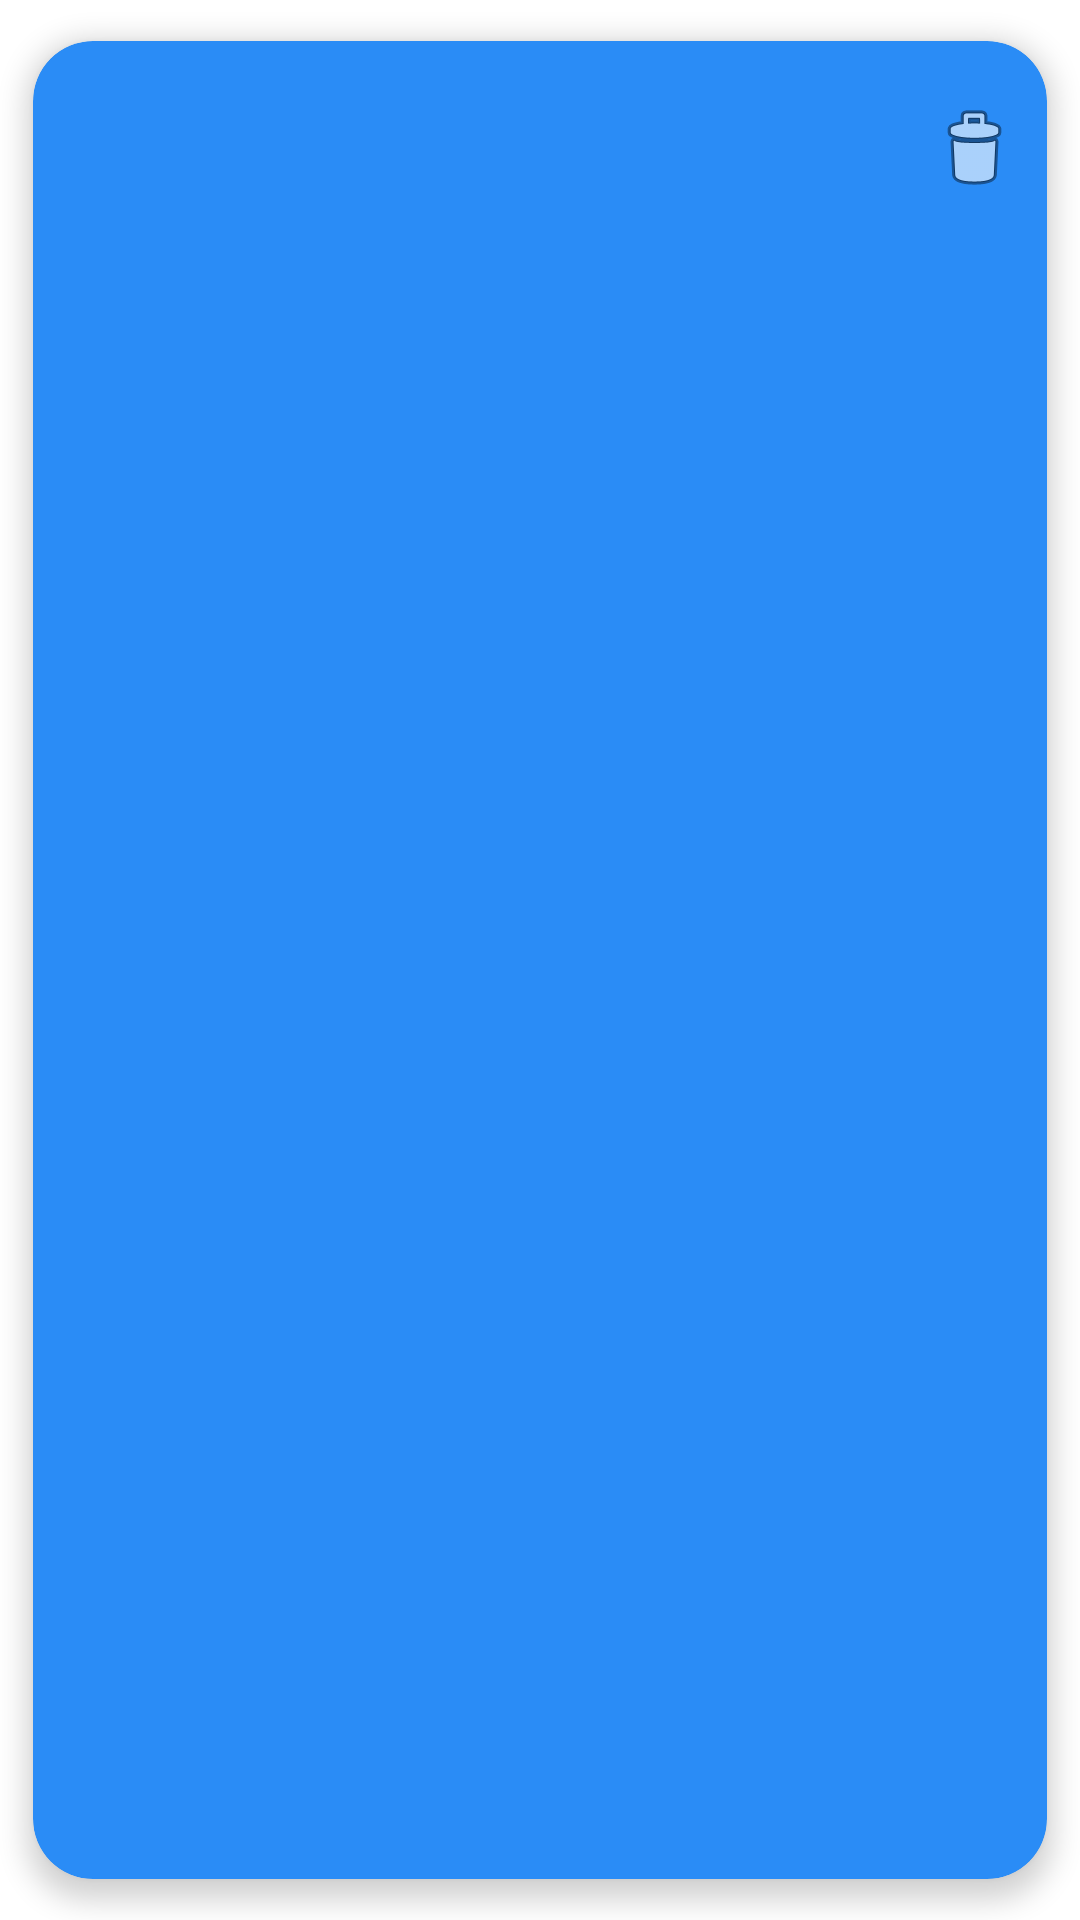

The Android layout XML behind this screen, and the referenced resources:
<!-- AndroidManifest.xml: application theme Theme.Contactos -->
<!-- res/layout/contacto_view_holder.xml -->
<?xml version="1.0" encoding="utf-8"?>
<androidx.cardview.widget.CardView xmlns:android="http://schemas.android.com/apk/res/android"
    xmlns:app="http://schemas.android.com/apk/res-auto"
    android:layout_width="match_parent"
    android:layout_height="wrap_content"
    app:cardBackgroundColor="#2A8CF6"
    app:cardCornerRadius="20dp"
    app:cardElevation="5dp"
    app:cardPreventCornerOverlap="true"
    app:cardUseCompatPadding="true"
    app:contentPadding="10dp">

    <LinearLayout
        android:layout_width="match_parent"
        android:layout_height="wrap_content"
        android:orientation="horizontal">

        <LinearLayout
            android:layout_width="0dp"
            android:layout_height="wrap_content"
            android:layout_weight="10"
            android:orientation="vertical">

            <TextView
                android:id="@+id/lblNombreCard"
                android:layout_width="match_parent"
                android:layout_height="wrap_content" />

            <TextView
                android:id="@+id/lblCicloCard"
                android:layout_width="match_parent"
                android:layout_height="wrap_content" />

            <TextView
                android:id="@+id/lblTelefonoCard"
                android:layout_width="match_parent"
                android:layout_height="wrap_content" />
        </LinearLayout>

        <ImageButton
            android:id="@+id/btnEliminarCard"
            android:layout_width="0dp"
            android:layout_height="wrap_content"
            android:layout_weight="1"
            android:backgroundTint="#00FFFFFF"
            app:srcCompat="@android:drawable/ic_menu_delete" />

    </LinearLayout>
</androidx.cardview.widget.CardView>
<!-- resources referenced by this layout -->
<resources>
  <style name="Theme.Contactos" parent="Theme.MaterialComponents.DayNight.DarkActionBar">
          
          <item name="colorPrimary">@color/purple_500</item>
          <item name="colorPrimaryVariant">@color/purple_700</item>
          <item name="colorOnPrimary">@color/white</item>
          
          <item name="colorSecondary">@color/teal_200</item>
          <item name="colorSecondaryVariant">@color/teal_700</item>
          <item name="colorOnSecondary">@color/black</item>
          
          <item name="android:statusBarColor">?attr/colorPrimaryVariant</item>
          
      </style>
  <!-- not gathered from this repository: default colours our renderer supplied (Android Studio template values) -->
  <color name="purple_500">#FF6200EE</color>
  <color name="purple_700">#FF3700B3</color>
  <color name="teal_200">#FF03DAC5</color>
  <color name="teal_700">#FF018786</color>
  <color name="black">#FF000000</color>
  <color name="white">#FFFFFFFF</color>
</resources>
